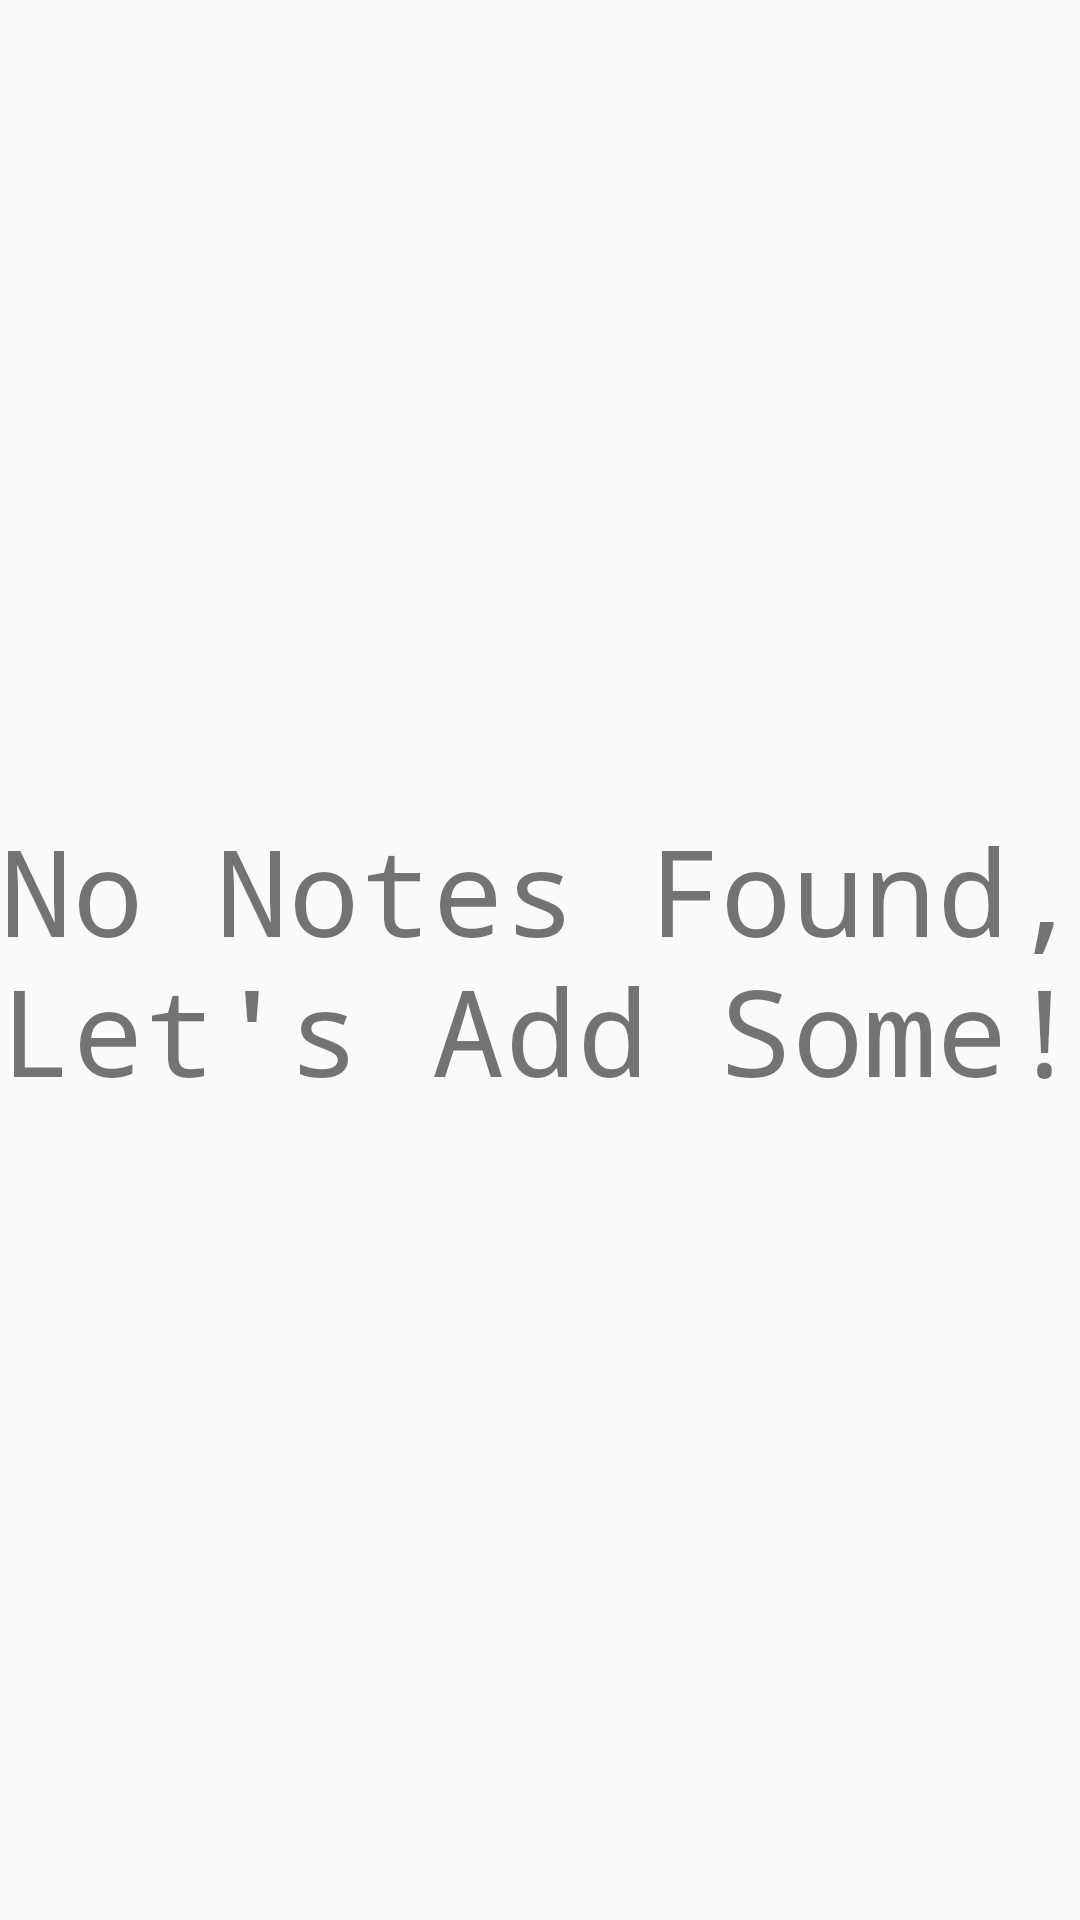

This screen was rendered from an Android layout file. Write that file and the resources it references.
<!-- AndroidManifest.xml: application theme AppTheme -->
<!-- res/layout/content_main.xml -->
<?xml version="1.0" encoding="utf-8"?>
<android.support.constraint.ConstraintLayout xmlns:android="http://schemas.android.com/apk/res/android"
    xmlns:app="http://schemas.android.com/apk/res-auto"
    xmlns:tools="http://schemas.android.com/tools"
    android:layout_width="match_parent"
    android:layout_height="match_parent"
    app:layout_behavior="@string/appbar_scrolling_view_behavior"
    tools:context="com.seoul.ddroad.setting.AddNoteActivity"
    tools:showIn="@layout/activity_main2">

    <TextView
        android:id="@+id/tv__empty"
        android:layout_width="wrap_content"
        android:layout_height="wrap_content"
        android:textSize="40sp"
        android:gravity="center"
        android:text="No Notes Found, Let's Add Some!"
        app:layout_constraintBottom_toBottomOf="parent"
        app:layout_constraintLeft_toLeftOf="parent"
        app:layout_constraintRight_toRightOf="parent"
        app:layout_constraintTop_toTopOf="parent" />

</android.support.constraint.ConstraintLayout>
<!-- res/layout/activity_main2.xml (included above) -->
<?xml version="1.0" encoding="utf-8"?>
<android.support.design.widget.CoordinatorLayout xmlns:android="http://schemas.android.com/apk/res/android"
    xmlns:app="http://schemas.android.com/apk/res-auto"
    xmlns:tools="http://schemas.android.com/tools"
    android:layout_width="match_parent"
    android:layout_height="match_parent"
    tools:context="com.seoul.ddroad.setting.AddNoteActivity">
    <LinearLayout
        android:orientation="vertical"
        android:layout_width="match_parent"
        android:layout_height="wrap_content">
        <android.support.design.widget.AppBarLayout
            android:layout_width="match_parent"
            android:layout_height="wrap_content"
            android:theme="@style/AppTheme.AppBarOverlay">

            <android.support.v7.widget.Toolbar
                android:id="@+id/toolbar"
                android:layout_width="match_parent"
                android:layout_height="?attr/actionBarSize"
                android:background="?attr/colorPrimary"
                app:popupTheme="@style/AppTheme.PopupOverlay" />

        </android.support.design.widget.AppBarLayout>


        <android.support.v7.widget.RecyclerView
            android:id="@+id/recycler_view"
            android:layout_width="match_parent"
            android:layout_height="match_parent" />

    </LinearLayout>

    <include layout="@layout/content_main"
        android:id="@+id/include" />

    <Button
        android:id = "@+id/qwer"
        android:layout_width="wrap_content"
        android:layout_height="wrap_content"
        android:layout_gravity="bottom"
        android:text="뒤로가기"/>


    <android.support.design.widget.FloatingActionButton
        android:id="@+id/fab"
        android:layout_width="wrap_content"
        android:layout_height="wrap_content"
        android:layout_gravity="bottom|end"
        android:layout_margin="@dimen/fab_margin"
        app:srcCompat="@android:drawable/ic_input_add" />

</android.support.design.widget.CoordinatorLayout>
<!-- resources referenced by this layout -->
<resources>
  <style name="AppTheme.AppBarOverlay" parent="ThemeOverlay.AppCompat.Dark.ActionBar" />
  <style name="AppTheme.PopupOverlay" parent="ThemeOverlay.AppCompat.Light" />
  <style name="AppTheme" parent="Theme.AppCompat.Light.DarkActionBar">
          
          <item name="colorPrimary">@android:color/holo_blue_light</item>
          <item name="colorPrimaryDark">@color/colorPrimaryDark</item>
          <item name="colorAccent">@color/colorAccent</item>
          <item name="android:typeface">monospace</item>
      </style>
  <!-- not gathered from this repository: default colours our renderer supplied (Android Studio template values) -->
  <color name="colorPrimaryDark">#FF3700B3</color>
  <color name="colorAccent">#FF03DAC5</color>
</resources>
